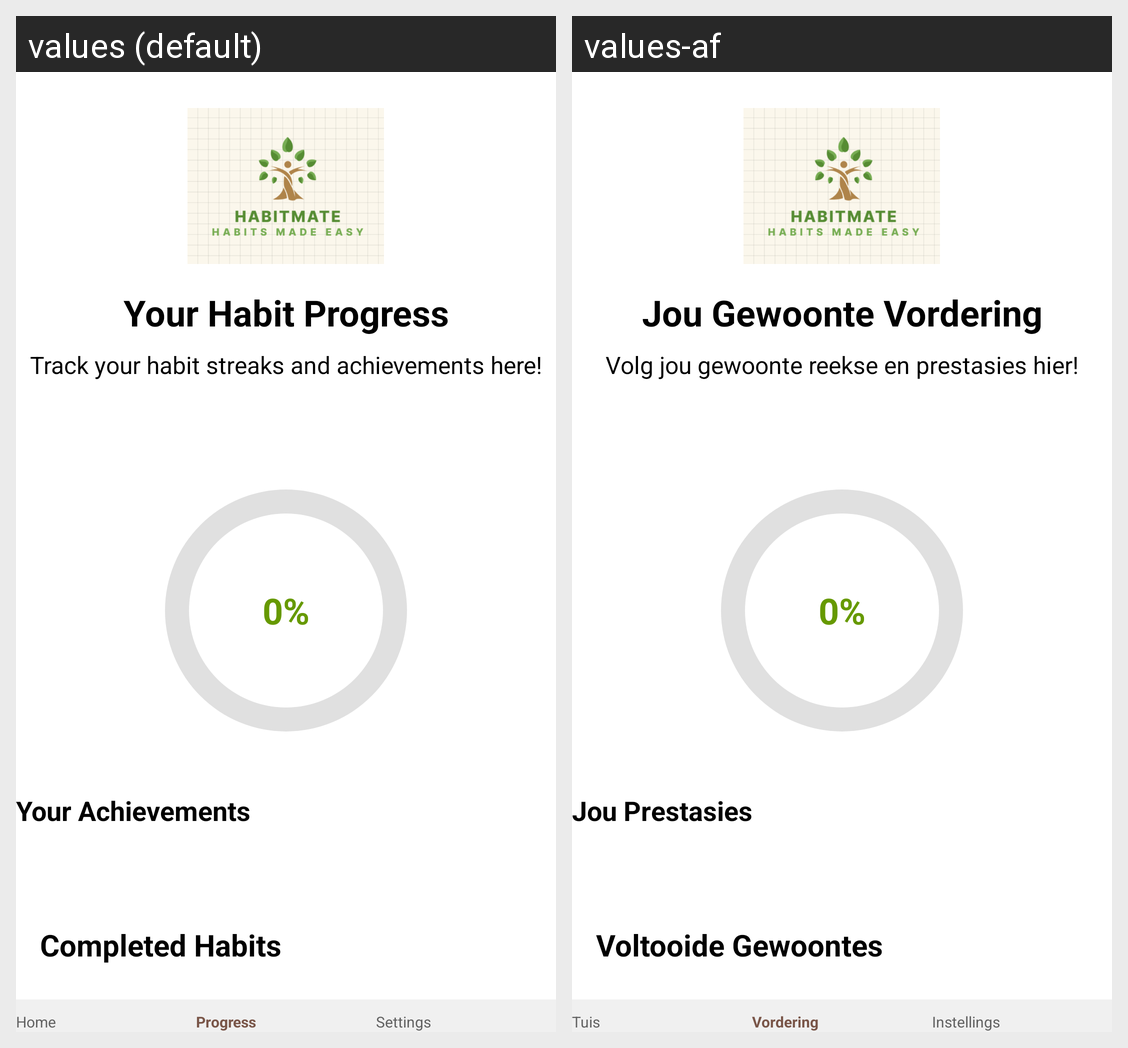

The Android screen above is rendered under two locales of the same app. Produce the string resources it draws, with the default and per-locale values.
Android screen res/layout/activity_progress.xml rendered under 2 locales, left to right: values (default), values-af. Device: Nexus 5 (rendered at 1080×1920; each locale shown at half size, 540×960, under a caption strip naming it); theme Theme.HabitTracker.
Strings drawn on this screen, with the default value and each locale's value (text and hints the layout hard-codes, and strings that could not be matched under every locale, appear in the picture but are not listed):

your_habit_progress
  values: Your Habit Progress
  values-af: Jou Gewoonte Vordering

progress_subtitle
  values: Track your habit streaks and achievements here!
  values-af: Volg jou gewoonte reekse en prestasies hier!

progress_percentage
  values: 0%
  values-af: 0%

your_achievements
  values: Your Achievements
  values-af: Jou Prestasies

completed_habits
  values: Completed Habits
  values-af: Voltooide Gewoontes

nav_home
  values: Home
  values-af: Tuis

nav_progress
  values: Progress
  values-af: Vordering

nav_settings
  values: Settings
  values-af: Instellings
